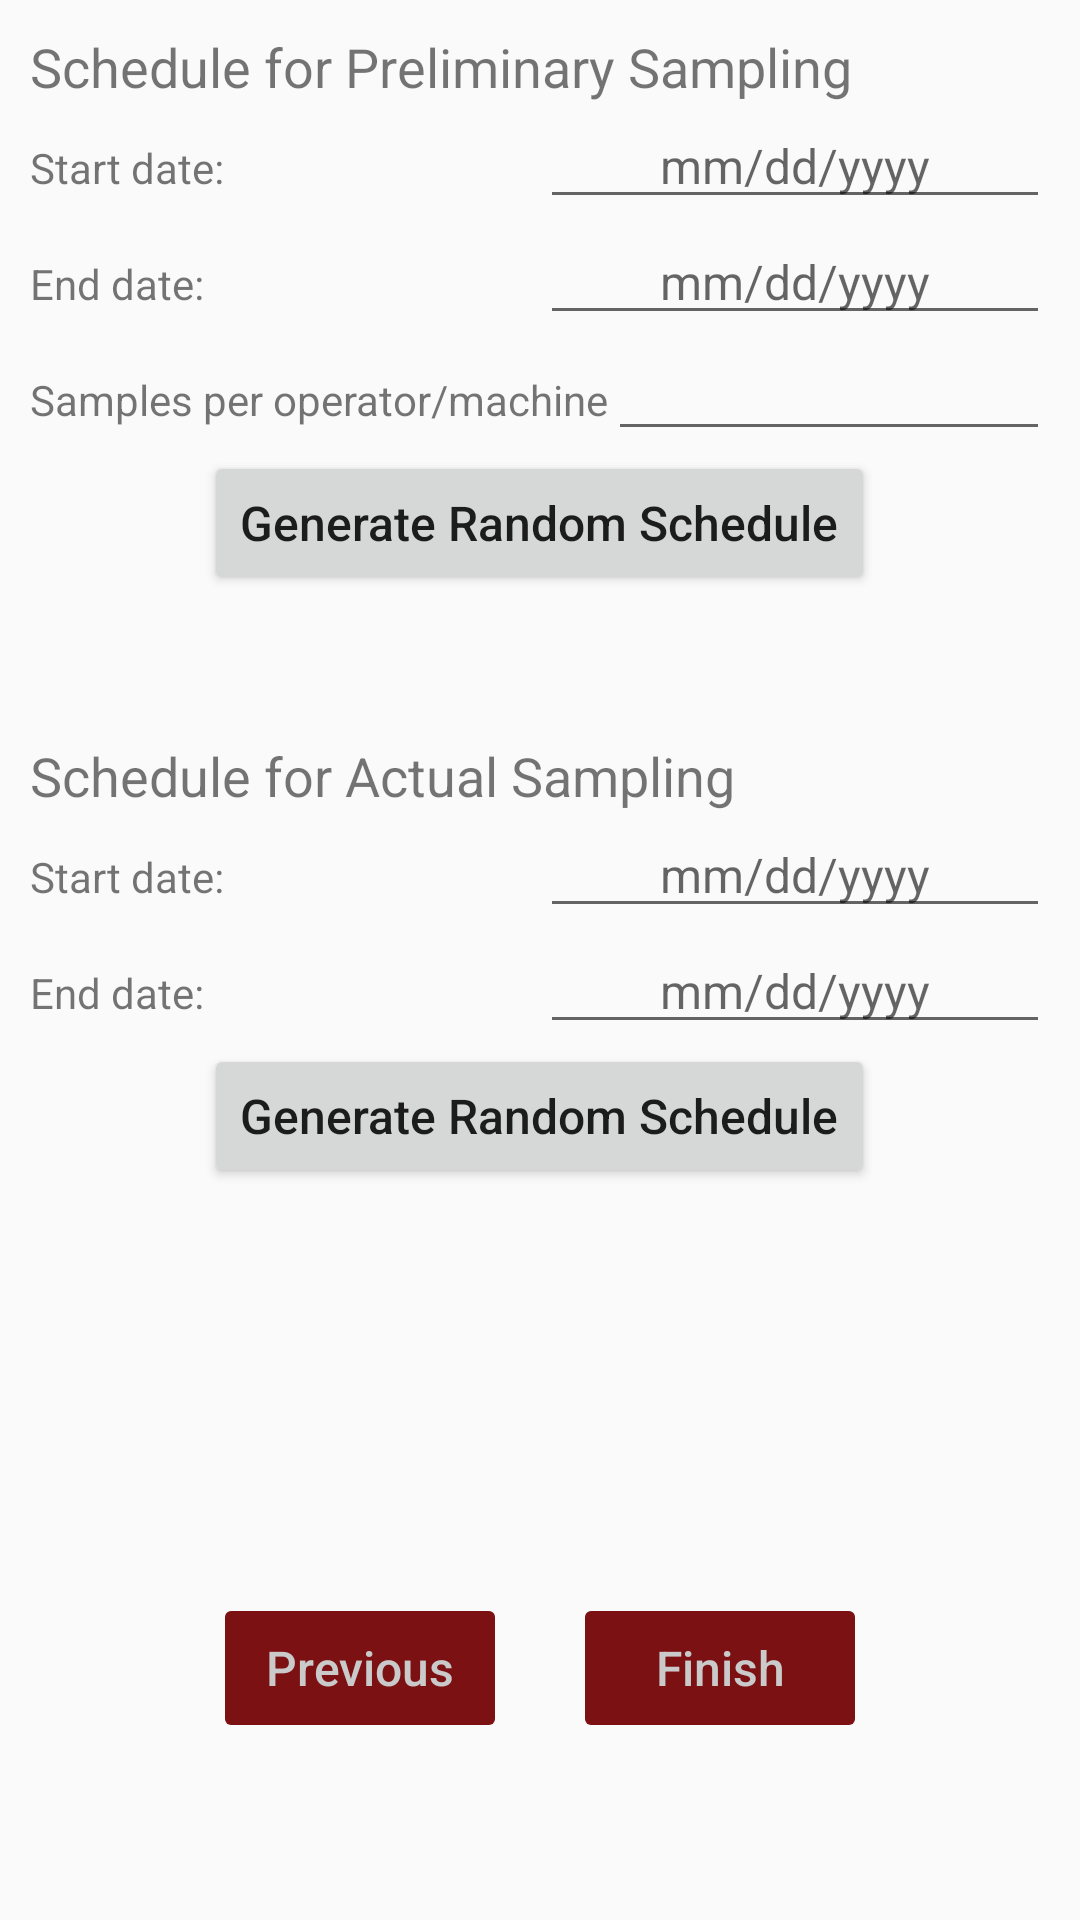

The Android layout XML behind this screen, and the referenced resources:
<!-- AndroidManifest.xml: application theme AppTheme -->
<!-- res/layout/activity_project_schedule.xml -->
<?xml version="1.0" encoding="utf-8"?>
<RelativeLayout xmlns:android="http://schemas.android.com/apk/res/android"
    xmlns:app="http://schemas.android.com/apk/res-auto"
    xmlns:tools="http://schemas.android.com/tools"
    android:layout_width="match_parent"
    android:layout_height="match_parent"
    android:orientation="vertical"
    tools:context=".ProjectSchedule"
    android:padding="10dp">

    <LinearLayout
        android:id="@+id/preliminary_sampling_linear_layout"
        android:layout_width="match_parent"
        android:layout_height="wrap_content"
        android:orientation="vertical">
        <TextView
            android:layout_width="match_parent"
            android:layout_height="wrap_content"
            android:textSize="18sp"
            android:text="Schedule for Preliminary Sampling"/>

        <LinearLayout
            android:layout_width="match_parent"
            android:layout_height="wrap_content"
            android:orientation="horizontal">

            <TextView
                android:layout_width="match_parent"
                android:layout_height="wrap_content"
                android:text="Start date:"
                android:layout_weight=".5"/>

            <EditText
                android:id="@+id/etPresamplingStartDate"
                android:layout_width="match_parent"
                android:layout_height="wrap_content"
                android:layout_weight=".5"
                android:focusable="false"
                android:gravity="center_horizontal"
                android:hint="mm/dd/yyyy"
                android:onClick="etDateOnClick"
                android:textSize="16sp" />

        </LinearLayout>

        <LinearLayout
            android:layout_width="match_parent"
            android:layout_height="wrap_content"
            android:orientation="horizontal">

            <TextView
                android:layout_width="match_parent"
                android:layout_height="wrap_content"
                android:text="End date:"
                android:layout_weight=".5"/>

            <EditText
                android:id="@+id/etPresamplingEndDate"
                android:layout_width="match_parent"
                android:layout_height="wrap_content"
                android:layout_weight=".5"
                android:focusable="false"
                android:gravity="center_horizontal"
                android:hint="mm/dd/yyyy"
                android:onClick="etDateOnClick"
                android:textSize="16sp" />

        </LinearLayout>

        <LinearLayout
            android:layout_width="match_parent"
            android:layout_height="wrap_content">

            <TextView
                android:id="@+id/tv_number_of_presamples"
                android:layout_width="wrap_content"
                android:layout_height="wrap_content"
                android:text="Samples per operator/machine" />

            <EditText
                android:id="@+id/etPresamplingSamples"
                android:layout_width="match_parent"
                android:layout_height="wrap_content"
                android:gravity="center_horizontal"
                android:imeOptions="actionDone"
                android:inputType="number|numberSigned"
                android:textSize="16sp" />

        </LinearLayout>

        <Button
            android:id="@+id/btnPresamplingGenerateSched"
            android:layout_width="wrap_content"
            android:layout_height="wrap_content"
            android:layout_gravity="center_horizontal"
            android:onClick="btnGenerateSchedOnClick"
            android:text="Generate Random Schedule"
            android:textAllCaps="false"
            android:textSize="16sp" />

        <Button
            android:id="@+id/btnPresamplingSchedDetails"
            android:layout_width="wrap_content"
            android:layout_height="wrap_content"
            android:layout_gravity="center_horizontal"
            android:enabled="false"
            android:onClick="btnSchedDetailsOnClick"
            android:text="View Schedule Details"
            android:textAllCaps="false"
            android:textSize="16sp"
            android:visibility="invisible" />

    </LinearLayout>

        
        
        
        
        
        
        

        
        
        
        
        
        
        

    <LinearLayout
        android:id="@+id/actual_sampling_linear_layout"
        android:layout_width="match_parent"
        android:layout_height="wrap_content"
        android:layout_below="@+id/preliminary_sampling_linear_layout"
        android:orientation="vertical">
        <TextView
            android:layout_width="match_parent"
            android:layout_height="wrap_content"
            android:textSize="18sp"
            android:text="Schedule for Actual Sampling"/>

        <LinearLayout
            android:layout_width="match_parent"
            android:layout_height="wrap_content"
            android:orientation="horizontal">

            <TextView
                android:layout_width="match_parent"
                android:layout_height="wrap_content"
                android:text="Start date:"
                android:layout_weight=".5"/>

            <EditText
                android:id="@+id/etActualStartDate"
                android:layout_width="match_parent"
                android:layout_height="wrap_content"
                android:layout_weight=".5"
                android:focusable="false"
                android:gravity="center_horizontal"
                android:hint="mm/dd/yyyy"
                android:onClick="etDateOnClick"
                android:textSize="16sp" />

        </LinearLayout>

        <LinearLayout
            android:layout_width="match_parent"
            android:layout_height="wrap_content"
            android:orientation="horizontal">

            <TextView
                android:layout_width="match_parent"
                android:layout_height="wrap_content"
                android:text="End date:"
                android:layout_weight=".5"/>

            <EditText
                android:id="@+id/etActualEndDate"
                android:layout_width="match_parent"
                android:layout_height="wrap_content"
                android:layout_weight=".5"
                android:focusable="false"
                android:gravity="center_horizontal"
                android:hint="mm/dd/yyyy"
                android:onClick="etDateOnClick"
                android:textSize="16sp" />

        </LinearLayout>

        <Button
            android:id="@+id/btnActualGenerateSched"
            android:layout_width="wrap_content"
            android:layout_height="wrap_content"
            android:layout_gravity="center_horizontal"
            android:text="Generate Random Schedule"
            android:textAllCaps="false"
            android:textSize="16sp"
            android:onClick="btnGenerateSchedOnClick"/>

        <Button
            android:id="@+id/btnActualSchedDetails"
            android:layout_width="wrap_content"
            android:layout_height="wrap_content"
            android:layout_gravity="center_horizontal"
            android:text="View Schedule Details"
            android:textAllCaps="false"
            android:textSize="16sp"
            android:visibility="invisible"
            android:enabled="false"
            android:onClick="btnSchedDetailsOnClick"/>
    </LinearLayout>


    <Button
        android:id="@+id/btnPrevious"
        android:layout_width="100dp"
        android:layout_height="wrap_content"
        android:layout_alignParentBottom="true"
        android:layout_alignParentStart="true"
        android:layout_marginBottom="50dp"
        android:layout_marginStart="60dp"
        android:layout_alignParentLeft="true"
        android:layout_marginLeft="60dp"
        android:background="@drawable/button_maroon"
        android:onClick="btnPreviousOnClick"
        android:text="Previous"
        android:textAllCaps="false"
        android:textColor="@color/textWhite"
        android:textSize="16sp" />

    <Button
        android:id="@+id/btnFinish"
        android:layout_width="100dp"
        android:layout_height="wrap_content"
        android:layout_alignParentBottom="true"
        android:layout_alignParentEnd="true"
        android:layout_marginBottom="50dp"
        android:layout_marginEnd="60dp"
        android:layout_alignParentRight="true"
        android:layout_marginRight="60dp"
        android:background="@drawable/button_maroon"
        android:onClick="btnFinishOnClick"
        android:text="Finish"
        android:textAllCaps="false"
        android:textColor="@color/textWhite"
        android:textSize="16sp"/>

</RelativeLayout>
<!-- resources referenced by this layout -->
<resources>
  <color name="textWhite">#cacaca</color>
  <!-- drawable button_maroon (drawable) -->
  <?xml version="1.0" encoding="utf-8"?>
  <selector xmlns:android="http://schemas.android.com/apk/res/android">
      <item android:state_pressed="false">
          <shape android:shape="rectangle">
              <solid android:color="@color/buttonMaroon"/>
              <stroke android:color="#00ffffff" android:width="10dp"/>
              <corners android:radius="2dp"/>
          </shape>
      </item>
      <item android:state_focused="true">
          <shape android:shape="rectangle">
              <solid android:color="#4b0a0c" />
              <stroke android:color="#00ffffff" android:width="10dp"/>
              <corners android:radius="2dp"/>
          </shape>
      </item>
      <item android:state_pressed="true">
          <shape android:shape="rectangle">
              <solid android:color="#4b0a0c" />
              <stroke android:color="#00ffffff" android:width="10dp"/>
              <corners android:radius="2dp"/>
          </shape>
      </item>
  </selector>
  <style name="AppTheme" parent="Theme.AppCompat.Light.DarkActionBar">
          
          <item name="colorPrimary">@color/colorPrimary</item>
          <item name="colorPrimaryDark">@color/colorPrimaryDark</item>
          <item name="colorAccent">@color/colorAccent</item>
      </style>
  <color name="buttonMaroon">#7b1113</color>
  <color name="colorPrimary">#7b1113</color>
  <color name="colorPrimaryDark">#6A0D0F</color>
  <color name="colorAccent">#014421</color>
</resources>
